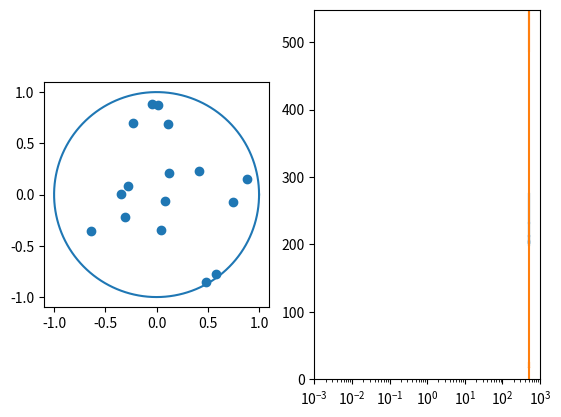

Recreate this plot in Python.
'''Code that will contain some comparison plots'''

import numpy as np
import matplotlib.pyplot as plt
import matplotlib.animation as animation

class sim():

    def __init__(self, n, schedule = 'default'):	
        self.schedule = schedule
        self.n_particles = n
        self.particles = {}
        for i in range(self.n_particles):
            self.particles[i] = particle(i)
        # start temp
        self.T = 500
        self.T0 = 500
        self.i_step = 1
        self.energy_list = []
        self.temperature_list = []
        self.specific_heat_list = []
        self.step_size = 0.1 # 0.06
        self.step_size0 = 0.1 # 0.06
    
    def step(self, particle):
        force = particle.force(self.particles)
        force_norm = np.sqrt(force.dot(force))
        rand = np.random.uniform(-1, 1, size=(2,))
        rand_norm = np.sqrt(rand.dot(rand))
        step = (0.95 * rand/rand_norm + 0.05 * force/force_norm) * self.step_size
        # step = (0.1 * force/force_norm) * self.step_size
        # step = rand/rand_norm * self.step_size
        # step = 0.9*np.random.uniform(-self.step_size, self.step_size, size=(2,)) + 0.05*(force/force_norm * np.random.uniform(0, self.step_size))
        # step = (force/force_norm * np.random.uniform(0, self.step_size))
        return step

    def markov_chain_mc(self, N, n=None, schedule='default', alpha=0.95, C=1000):
        for group_step in range(N):
            if group_step % 100 == 0 and N > 1:
                print('E', self.energy(), 'step', self.i_step, 'step size', self.step_size, 'temp', self.T)
                self.plot()

            for i, particle in self.particles.items():
                if self.i_step % 200 == 0:
                    if schedule == 'linear':
                        self.T = np.max(self.T0 - alpha * self.i_step, 0.01)
                        self.step_size = np.max(self.step_size0 - alpha * self.i_step, 0.001)
                    elif schedule == 'exponential':
                        self.T = self.T0 * (alpha ** self.i_step)
                        self.step_size = self.step_size0 * (alpha ** self.i_step)
                    elif schedule == 'logarithmic':
                        self.T = C / (np.log(1 + self.i_step))
                        self.step_size = max(self.step_size0 / (np.log(1 + self.i_step)), 0.001)

                        #self.step_size = C / (np.log(1 + self.i_step))
                    elif schedule == 'default':
                        self.T = self.T * 0.9
                        self.step_size = self.step_size * 0.99

                self.i_step += 1

                pos = particle.vec()
                before_energy = self.energy()

                #print(self.step_size, self.i_step, self.T, before_energy)

                self.energy_list.append(before_energy)
                self.temperature_list.append(self.T)

                E = np.array(self.energy_list)
                specific_heat = (E.dot(E) / len(E) - np.mean(E) ** 2)
                self.specific_heat_list.append(specific_heat)

                step = self.step(particle)
                ntry = 0
                while not particle.update(pos + step) and ntry < 100:
                    ntry += 1
                    step = self.step(particle)

                after_energy = self.energy()
                delta_energy = after_energy - before_energy

                if delta_energy > 0:
                    p = np.exp(-delta_energy / self.T, dtype='d')
                    if np.random.rand() > p:
                        particle.update(pos)
                

            if len(self.specific_heat_list) > 10 and all(specific_heat < 0.1 for specific_heat in self.specific_heat_list[-10:]):
                return True



    def energy(self):
        total_energy = 0
        for i, particle in self.particles.items():
            total_energy += particle.energy(self.particles)
        return total_energy #/self.n_particles 

    def plot(self):
        fig, axis = plt.subplots(1,2)

        # axis[1].scatter( self.temperature_list, np.array(self.energy_list)/10)
        # axis[1].scatter(self.temperature_list, self.specific_heat_list)
        axis[1].plot(range(self.i_step-1), np.array(self.energy_list))
        axis[1].plot(range(self.i_step-1), self.specific_heat_list)
        axis[1].set_xscale('log')

        # plot circle
        circle = np.linspace(0, 2*np.pi, 1000)
        circle_x = np.cos(circle)
        circle_Y = np.sin(circle)
        axis[0].plot(circle_x, circle_Y)

        # # plot particles
        # for i, particle in self.particles.items():
        #     x, y = particle.get_xy()
        #     axis.scatter(x, y, label=f'{i}')

        # plot particles
        points = []
        for i, particle in self.particles.items():
            points.append(particle.vec())

        points = np.array(points)
        axis[0].scatter(points[:, 0], points[:, 1], label=f'{i}')
        axis[0].axis('equal')
        plt.show()
    
    def update(self, n):
        self.markov_chain_mc(1, n=n)
        points = []
        for i, particle in self.particles.items():
            points.append(particle.vec())

        points = np.array(points)
        # self.sl[0].set_offsets(points)
        self.sl[0].set_offsets(points)
        self.sl[2].set_data(self.temperature_list, self.energy_list)
        self.sl[1].set_data(self.temperature_list, self.specific_heat_list)

        self.ax2.set_ylim(min(self.specific_heat_list), max(self.specific_heat_list))
        self.ax2.set_xlim(1e-3, 1e3)
        self.ax2.set_xscale('log')

        # return [self.scat]
        return self.sl

    def animate(self):
        fig, (ax1, ax2) = plt.subplots(1,2)
        # fig, ax1 = plt.subplots(1,1)
        self.ax2 = ax2
        self.ax2.set_xscale('log')

        # plot circle
        circle = np.linspace(0, 2*np.pi, 1000)
        circle_x = np.cos(circle)
        circle_Y = np.sin(circle)
        ax1.plot(circle_x, circle_Y)

        # plot particles
        points = []
        for i, particle in self.particles.items():
            points.append(particle.vec())

        points = np.array(points)
        scat = ax1.scatter(points[:, 0], points[:, 1], label=f'{i}')
        line2, = ax2.plot(self.temperature_list, self.energy_list)
        line, = ax2.plot([], self.specific_heat_list)
        self.sl = [scat, line, line2]

        
        self.ani = animation.FuncAnimation(fig=fig, func=self.update, frames=10, blit=True, interval=30)
        ax1.set_aspect('equal')
        plt.show()




class particle():

    def __init__(self, i) -> None:
        self.id = i
        self.r = np.random.rand()
        self.theta = np.random.rand()*2*np.pi
        self.x = self.r*np.cos(self.theta)
        self.y = self.r*np.sin(self.theta)
    
    def get_xy(self):
        return self.x, self.y

    def vec(self):
        return np.array([self.x, self.y])

    def force(self, particles):
        pos = self.vec()

        total_force = 0
        # force of particles
        for i, particle in particles.items():
            if i != self.id:

                #dist_to_particle = np.sqrt((x_other - x_self)**2 + (y_other - y_self)**2)
                vec_to_particle = pos - particle.vec()
                dist_to_particle = np.sqrt(vec_to_particle.dot(vec_to_particle))
                force_to_particle = vec_to_particle/dist_to_particle**3

                total_force += force_to_particle

        return total_force

    def energy(self, particles):
        pos = self.vec()
        energy = 0
        for i, particle in particles.items():
            if i != self.id and i > self.id: # only check i > id to avoid duplicates

                #dist_to_particle = np.sqrt((x_other - x_self)**2 + (y_other - y_self)**2)
                vec_to_particle = particle.vec() - pos 
                dist_to_particle = np.sqrt(vec_to_particle.dot(vec_to_particle))

                energy += 1/dist_to_particle
        return energy

    def update(self, new_pos):
        x = new_pos[0]
        y = new_pos[1]
        r = np.sqrt(x**2 + y**2)
        if 1 - r <= 0:
            return False
        self.x = x
        self.y = y
        self.theta = np.arctan(self.y/self.x)
        self.r = r
        return True


# 16: 3-circle, 116.57

# sim = sim(11, schedule= 'linear')
# sim = sim(11, schedule= 'exponential')
# sim = sim(16, schedule= 'logarithmic')
sim = sim(16, schedule= 'logarithmic')
sim.animate()

# sim.markov_chain_mc(5000)
"""
print('------------- \n end energy: ', sim.energy(), 'step: ', sim.i_step, '\n ------------------')
plt.plot( sim.temperature_list, np.array(sim.energy_list)/10)
plt.plot(sim.temperature_list, sim.specific_heat_list)
plt.xscale('log')
# plt.yscale('log')
plt.show()
sim.plot()"""